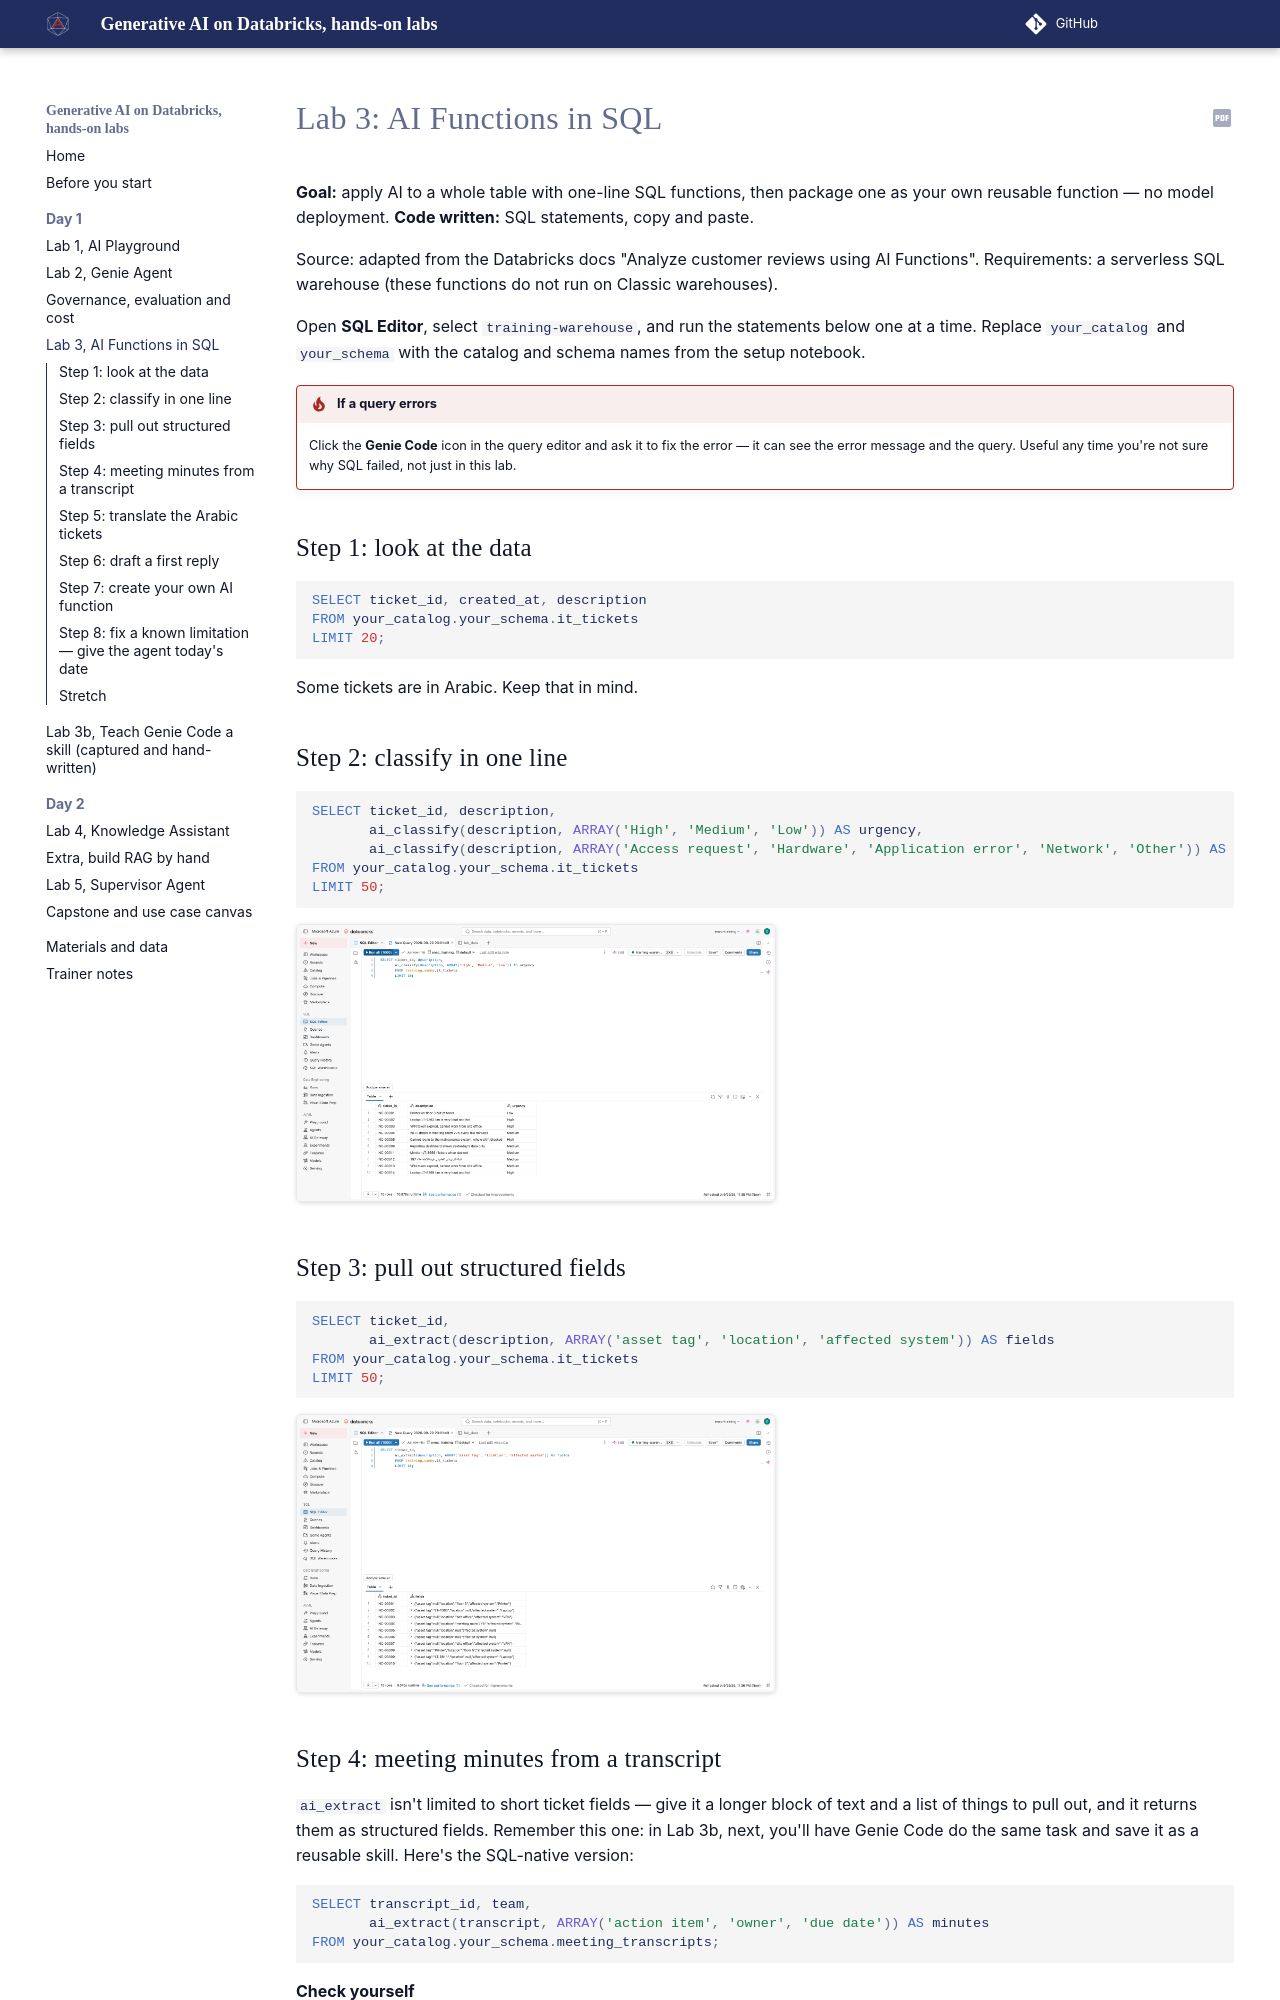

repository: sammydeprez/databricks-agents-training · page: labs/lab3-ai-functions/index.html · generator: mkdocs

# Lab 3: AI Functions in SQL

**Goal:** apply AI to a whole table with one-line SQL functions, then package one as your own reusable function — no model deployment.
**Code written:** SQL statements, copy and paste.

Source: adapted from the Databricks docs "Analyze customer reviews using AI Functions". Requirements: a serverless SQL warehouse (these functions do not run on Classic warehouses).

Open **SQL Editor**, select `training-warehouse`, and run the statements below one at a time. Replace `your_catalog` and `your_schema` with the catalog and schema names from the setup notebook.

!!! tip "If a query errors"
    Click the **Genie Code** icon in the query editor and ask it to fix the error — it can see the error
    message and the query. Useful any time you're not sure why SQL failed, not just in this lab.

## Step 1: look at the data

```sql
SELECT ticket_id, created_at, description
FROM your_catalog.your_schema.it_tickets
LIMIT 20;
```

Some tickets are in Arabic. Keep that in mind.

## Step 2: classify in one line

```sql
SELECT ticket_id, description,
       ai_classify(description, ARRAY('High', 'Medium', 'Low')) AS urgency,
       ai_classify(description, ARRAY('Access request', 'Hardware', 'Application error', 'Network', 'Other')) AS category
FROM your_catalog.your_schema.it_tickets
LIMIT 50;
```

![ai_classify result showing urgency and category columns, including a correctly classified Arabic ticket](../assets/img/screenshots/ai-classify-urgency-result.png)

## Step 3: pull out structured fields

```sql
SELECT ticket_id,
       ai_extract(description, ARRAY('asset tag', 'location', 'affected system')) AS fields
FROM your_catalog.your_schema.it_tickets
LIMIT 50;
```

![ai_extract result with a fields column holding the extracted asset tag, location and affected system](../assets/img/screenshots/ai-extract-fields-result.png)

## Step 4: meeting minutes from a transcript

`ai_extract` isn't limited to short ticket fields — give it a longer block of text and a list of things
to pull out, and it returns them as structured fields. Remember this one: in Lab 3b, next, you'll have
Genie Code do the same task and save it as a reusable skill. Here's the SQL-native version:

```sql
SELECT transcript_id, team,
       ai_extract(transcript, ARRAY('action item', 'owner', 'due date')) AS minutes
FROM your_catalog.your_schema.meeting_transcripts;
```

**Check yourself**

- [ ] Check a couple of action items against the transcript by hand. Did it miss one, or invent an owner or date that wasn't actually said?
